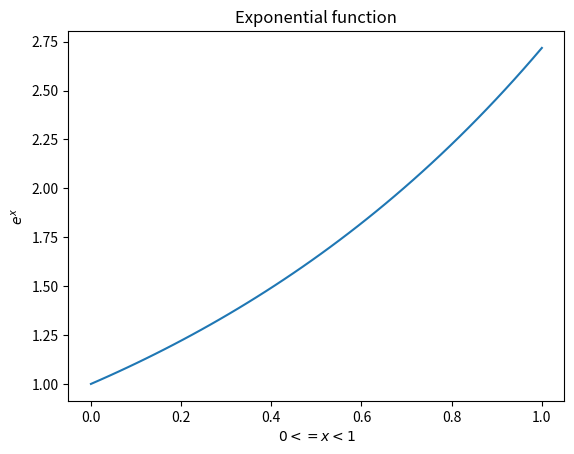

Recreate this plot in Python.
#!/usr/bin/env python3
# -*- coding: utf-8 -*-
"""
Created on Mon Jul 24 13:51:42 2023

[redacted]
"""
import numpy as np
import matplotlib.pyplot as plt
x = np.linspace(0,1) #default num is 50
plt.plot(x , np.exp( x ))
plt.xlabel(r'$0 <= x < 1$')  #\leq basically mean less than or equal to
plt.ylabel(r'$e^x$')
plt.title('Exponential function')
plt.show() #shows plot, can be saved